Dataset: dataset (GitHub, KiranYBPatil/Sugarcane_Disease_Detector). Classes: bacterial blights, healthy, mosaic, red rot, rust, yellow.

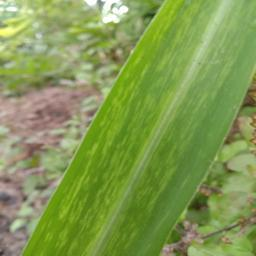
Label: mosaic

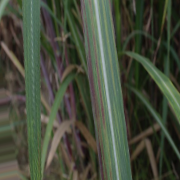
Label: bacterial blights

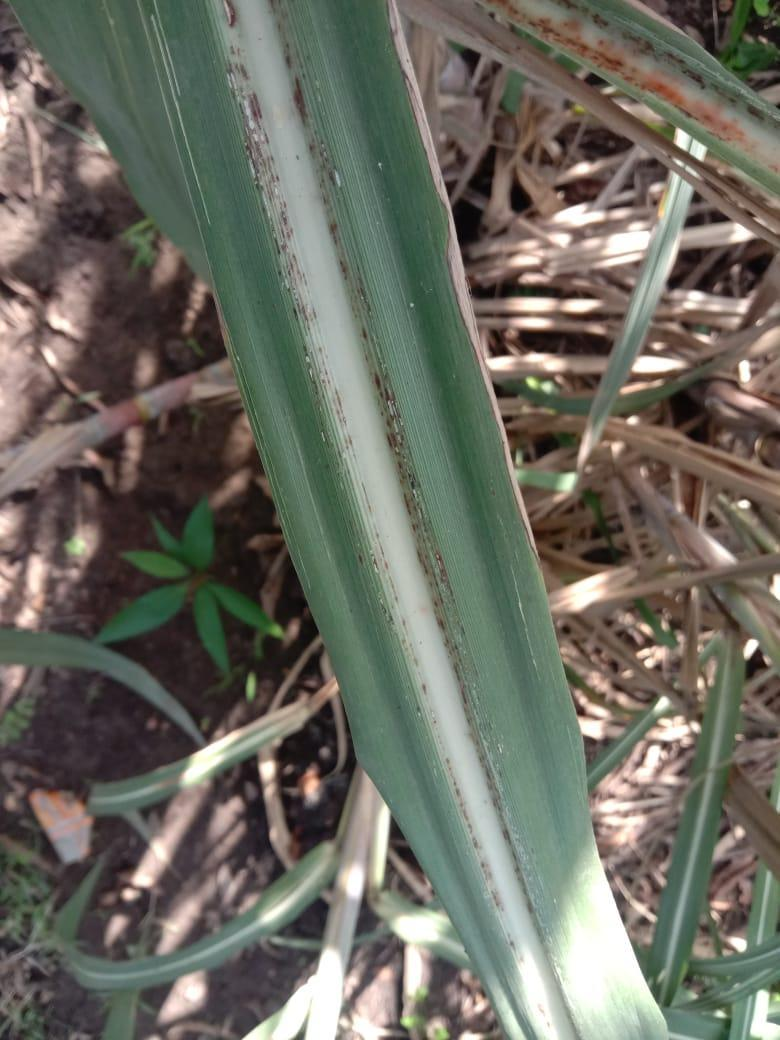
Label: rust

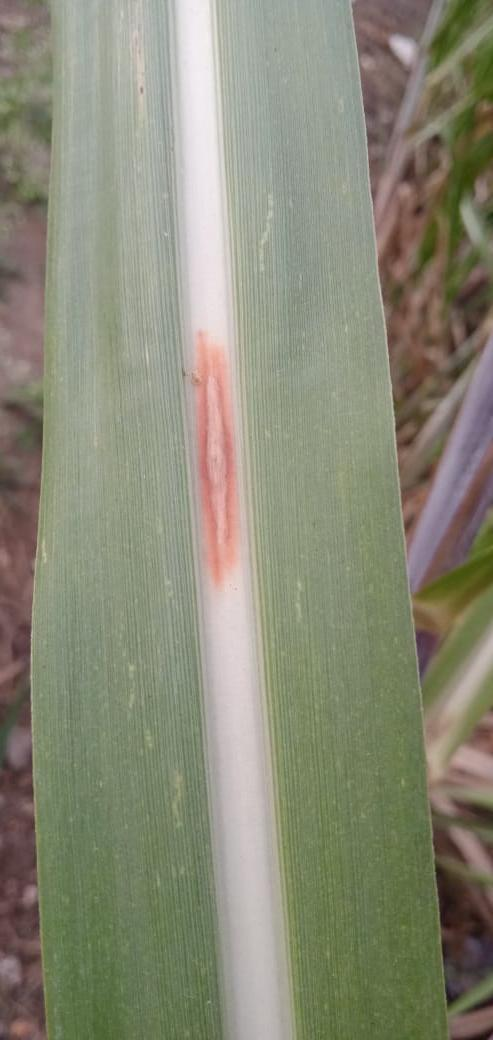
Label: red rot

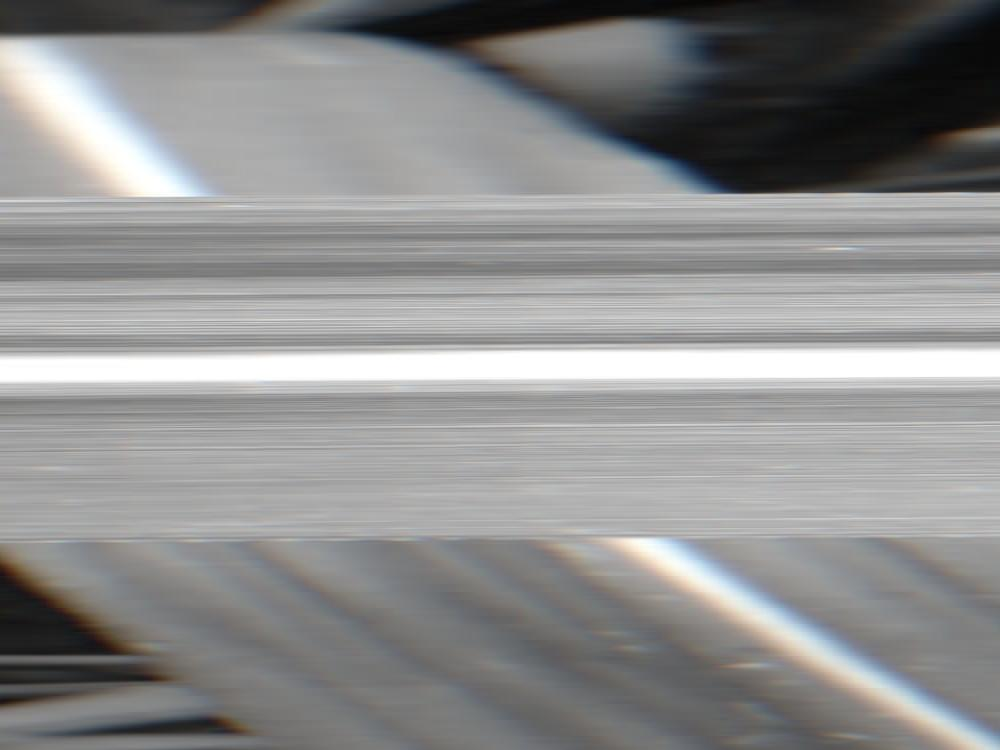
Label: healthy

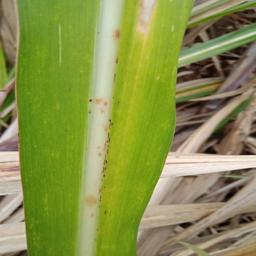
Label: yellow
